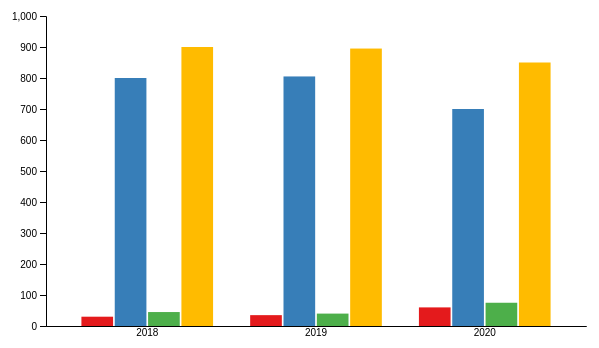
D3 v4 page, settled after 360 driven frames (6 s of simulated time); the page loaded 1 data file(s).




var margin = {top: 20, right: 20, bottom: 70, left: 40},
	width = 600 - margin.left - margin.right,
	height = 400 - margin.top - margin.bottom;


// set the ranges
var x = d3.scaleBand()
          .range([0, width])
          .padding(0.1);
var y = d3.scaleLinear()
          .range([height, 0]);

// append the svg object to the body of the page
// append a 'group' element to 'svg'
// moves the 'group' element to the top left margin

var svg = d3.select("#FemUnemployed")
	.append("svg")
		.attr("width", width + margin.left + margin.right)
		.attr("height", height + margin.top + margin.bottom)
	.append("g")
		.attr("transform", 
				"translate(" + margin.left + "," + margin.top + ")");


// get the data
d3.csv("./csvs/emailexample.csv", function(error, data) {
	if (error) throw error;
	
	// List of subgroups = header of the csv files
	var subgroups = data.columns.slice(1)
	
	// List of groups = species here = value of the first column called group -> I show them on the X axis
	var groups = d3.map(data, function(d){return(d.yearEmp)}).keys()
	// Add X axis
	var x = d3.scaleBand()
		.domain(groups)
		.range([0, width])
		.padding([0.2])
	svg.append("g")
		.attr("transform", "translate(0," + height + ")")
		.call(d3.axisBottom(x).tickSize(0));

	// Add Y axis
	var y = d3.scaleLinear()
		.domain([0, 1000])
		.range([ height, 0 ]);
	svg.append("g")
		.call(d3.axisLeft(y));

	
	// Another scale for subgroup position?
	var xSubgroup = d3.scaleBand()
		.domain(subgroups)
		.range([0, x.bandwidth()])
		.padding([0.05])

	// color palette = one color per subgroup
	var color = d3.scaleOrdinal()
		.domain(subgroups)
		.range(['#e41a1c','#377eb8','#4daf4a','#FFbb00'])

	// Show the bars
	svg.append("g")
		.selectAll("g")
	// Enter in data = loop group per group
		.data(data)
		.enter()
		.append("g")
			.attr("transform", function(d) { return "translate(" + x(d.yearEmp) + ",0)"; })
		.selectAll("rect")
		.data(function(d) { return subgroups.map(function(key) { return {key: key, value: d[key]}; }); })
		.enter().append("rect")
			.attr("x", function(d) { return xSubgroup(d.key); })
			.attr("y", function(d) { return y(d.value); })
			.attr("width", xSubgroup.bandwidth())
			.attr("height", function(d) { return height - y(d.value); })
			.attr("fill", function(d) { return color(d.key); });



});

	

### data: csvs/emailexample.csv
?yearEmp, FemUnemployed, FemEmployed, MaleUnemployed, MaleEmployed
2018, 30, 800, 45, 900
2019, 35, 805, 40, 895
2020, 60, 700, 75, 850